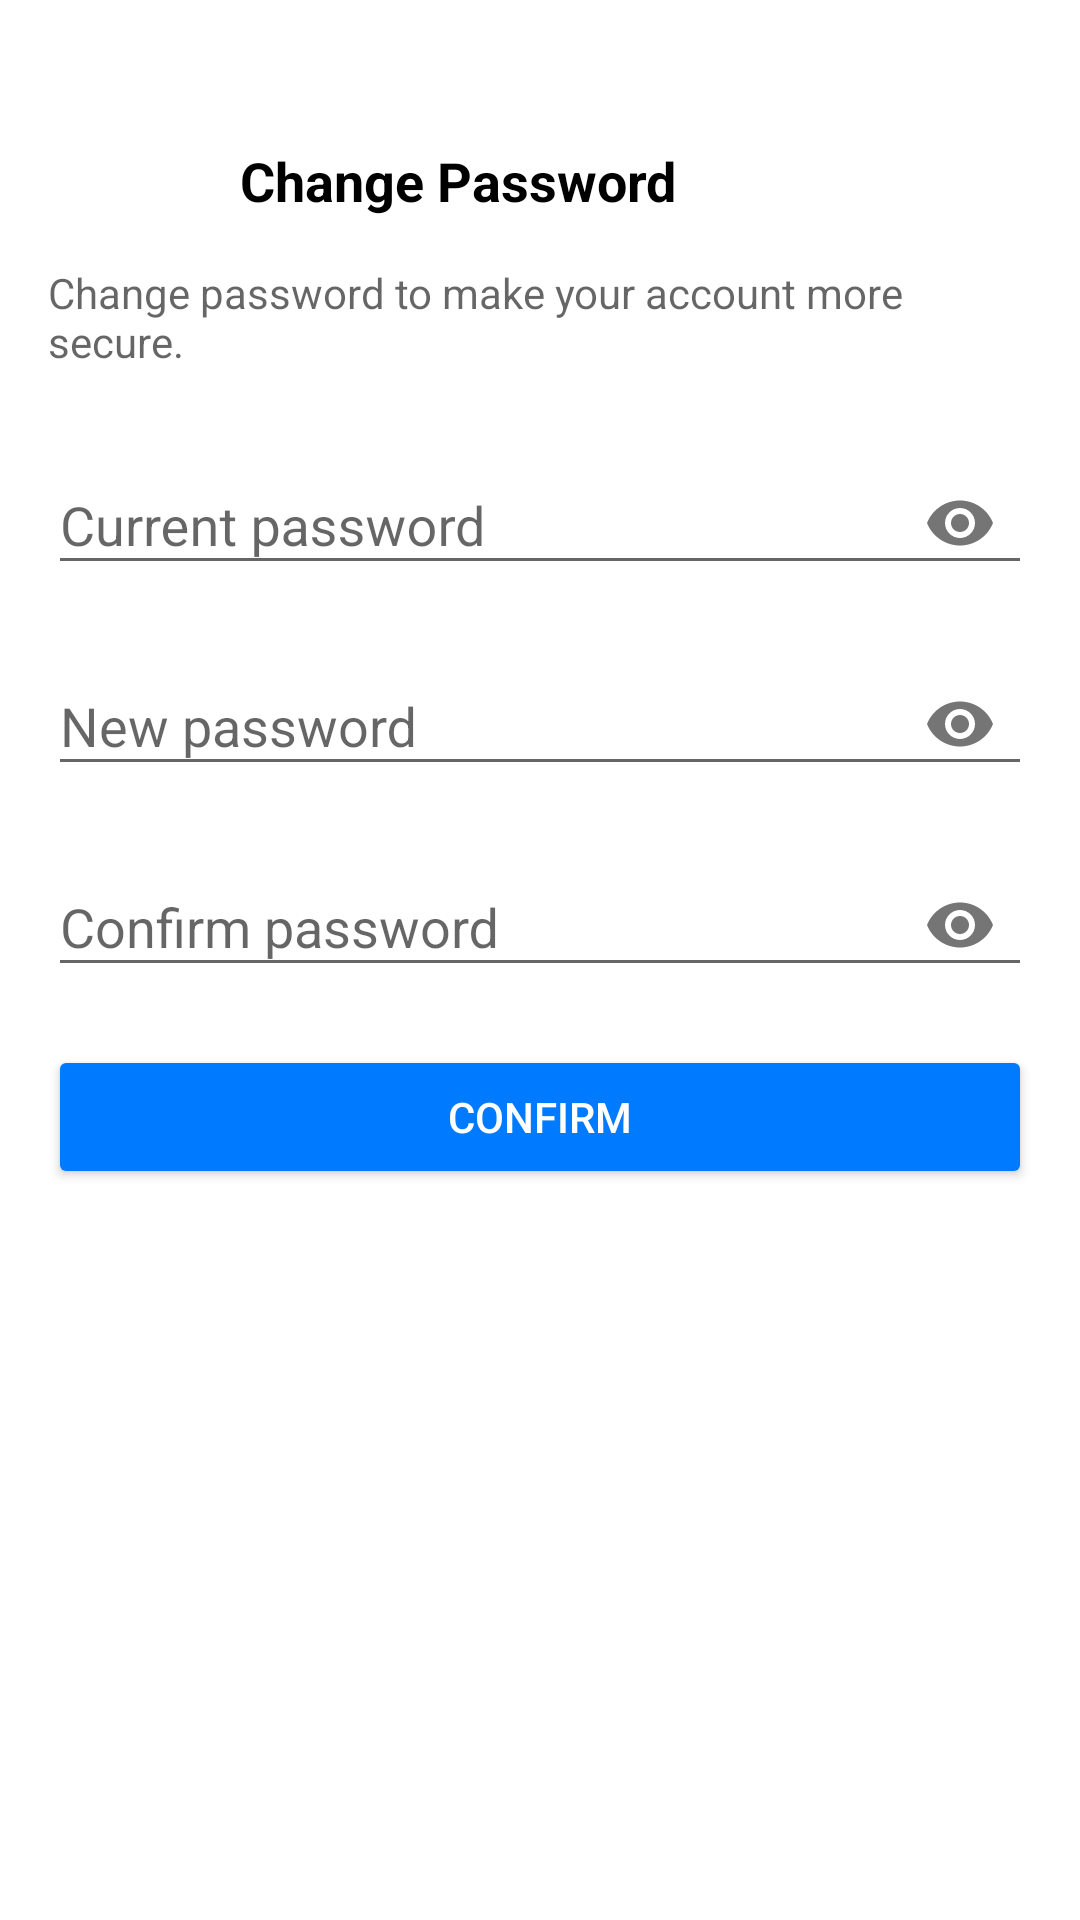

Produce the Android XML layout that renders to this screen, including the resource entries it uses.
<!-- AndroidManifest.xml: application theme Theme.AppCompat.Light.NoActionBar -->
<!-- res/layout/activity_change_pass.xml -->
<?xml version="1.0" encoding="utf-8"?>
<androidx.constraintlayout.widget.ConstraintLayout xmlns:android="http://schemas.android.com/apk/res/android"
    xmlns:app="http://schemas.android.com/apk/res-auto"
    android:layout_width="match_parent"
    android:layout_height="match_parent"
    xmlns:tools="http://schemas.android.com/tools"
    android:background="@android:color/white">
   <LinearLayout
    android:layout_width="match_parent"
    android:layout_height="match_parent"
    android:background="#FFFFFF"
    android:orientation="vertical"
    android:padding="16dp">
    <androidx.constraintlayout.widget.ConstraintLayout
        android:id="@+id/toolbarLayout"
        android:layout_width="match_parent"
        android:layout_height="wrap_content"
        android:layout_marginTop="16dp"
        android:paddingHorizontal="16dp"
        android:paddingVertical="12dp"
        app:layout_constraintTop_toTopOf="parent">

        <ImageButton
            android:id="@+id/backButton"
            android:layout_width="32dp"
            android:layout_height="32dp"
            android:background="?attr/selectableItemBackgroundBorderless"
            android:contentDescription="Back"
            android:src="@drawable/baseline_arrow_back_ios_new_24"
            app:layout_constraintBottom_toBottomOf="parent"
            app:layout_constraintStart_toStartOf="parent"
            app:layout_constraintTop_toTopOf="parent"
            app:tint="@android:color/black" />

        <TextView
            android:id="@+id/authorTitleTextView"
            android:layout_width="0dp"
            android:layout_height="wrap_content"
            android:layout_marginStart="16dp"
            android:text="Change Password"
            android:textColor="@android:color/black"
            android:textSize="18sp"
            android:textStyle="bold"
            app:layout_constraintBottom_toBottomOf="parent"
            app:layout_constraintEnd_toEndOf="parent"
            app:layout_constraintStart_toEndOf="@id/backButton"
            app:layout_constraintTop_toTopOf="parent" />

    </androidx.constraintlayout.widget.ConstraintLayout>
    <TextView
        android:layout_width="wrap_content"
        android:layout_height="wrap_content"
        android:layout_marginBottom="16dp"
        android:hint="Change password to make your account more secure." />

    <com.google.android.material.textfield.TextInputLayout
        android:layout_width="match_parent"
        android:layout_height="wrap_content"
        android:layout_marginBottom="8dp"
        android:hint="Current password"
        app:passwordToggleEnabled="true">

        <com.google.android.material.textfield.TextInputEditText
            android:id="@+id/etCurrentPassword"
            android:layout_width="match_parent"
            android:layout_height="wrap_content"
            android:inputType="textPassword" />

    </com.google.android.material.textfield.TextInputLayout>

    <com.google.android.material.textfield.TextInputLayout
        android:layout_width="match_parent"
        android:layout_height="wrap_content"
        android:layout_marginBottom="8dp"
        android:hint="New password"
        app:passwordToggleEnabled="true">

        <com.google.android.material.textfield.TextInputEditText
            android:id="@+id/etNewPassword"
            android:layout_width="match_parent"
            android:layout_height="wrap_content"
            android:inputType="textPassword" />


    </com.google.android.material.textfield.TextInputLayout>

    <com.google.android.material.textfield.TextInputLayout
        android:layout_width="match_parent"
        android:layout_height="wrap_content"
        android:layout_marginBottom="16dp"
        android:hint="Confirm password"
        app:passwordToggleEnabled="true">

        <com.google.android.material.textfield.TextInputEditText
            android:id="@+id/etConfirmPassword"
            android:layout_width="match_parent"
            android:layout_height="wrap_content"
            android:inputType="textPassword" />

    </com.google.android.material.textfield.TextInputLayout>

    <Button
        android:id="@+id/confirmButton"
        android:layout_width="match_parent"
        android:layout_height="wrap_content"
        android:backgroundTint="#007BFF"
        android:text="Confirm"
        android:textColor="#FFFFFF" />

</LinearLayout>
</androidx.constraintlayout.widget.ConstraintLayout>
<!-- resources referenced by this layout -->
<resources>

</resources>
